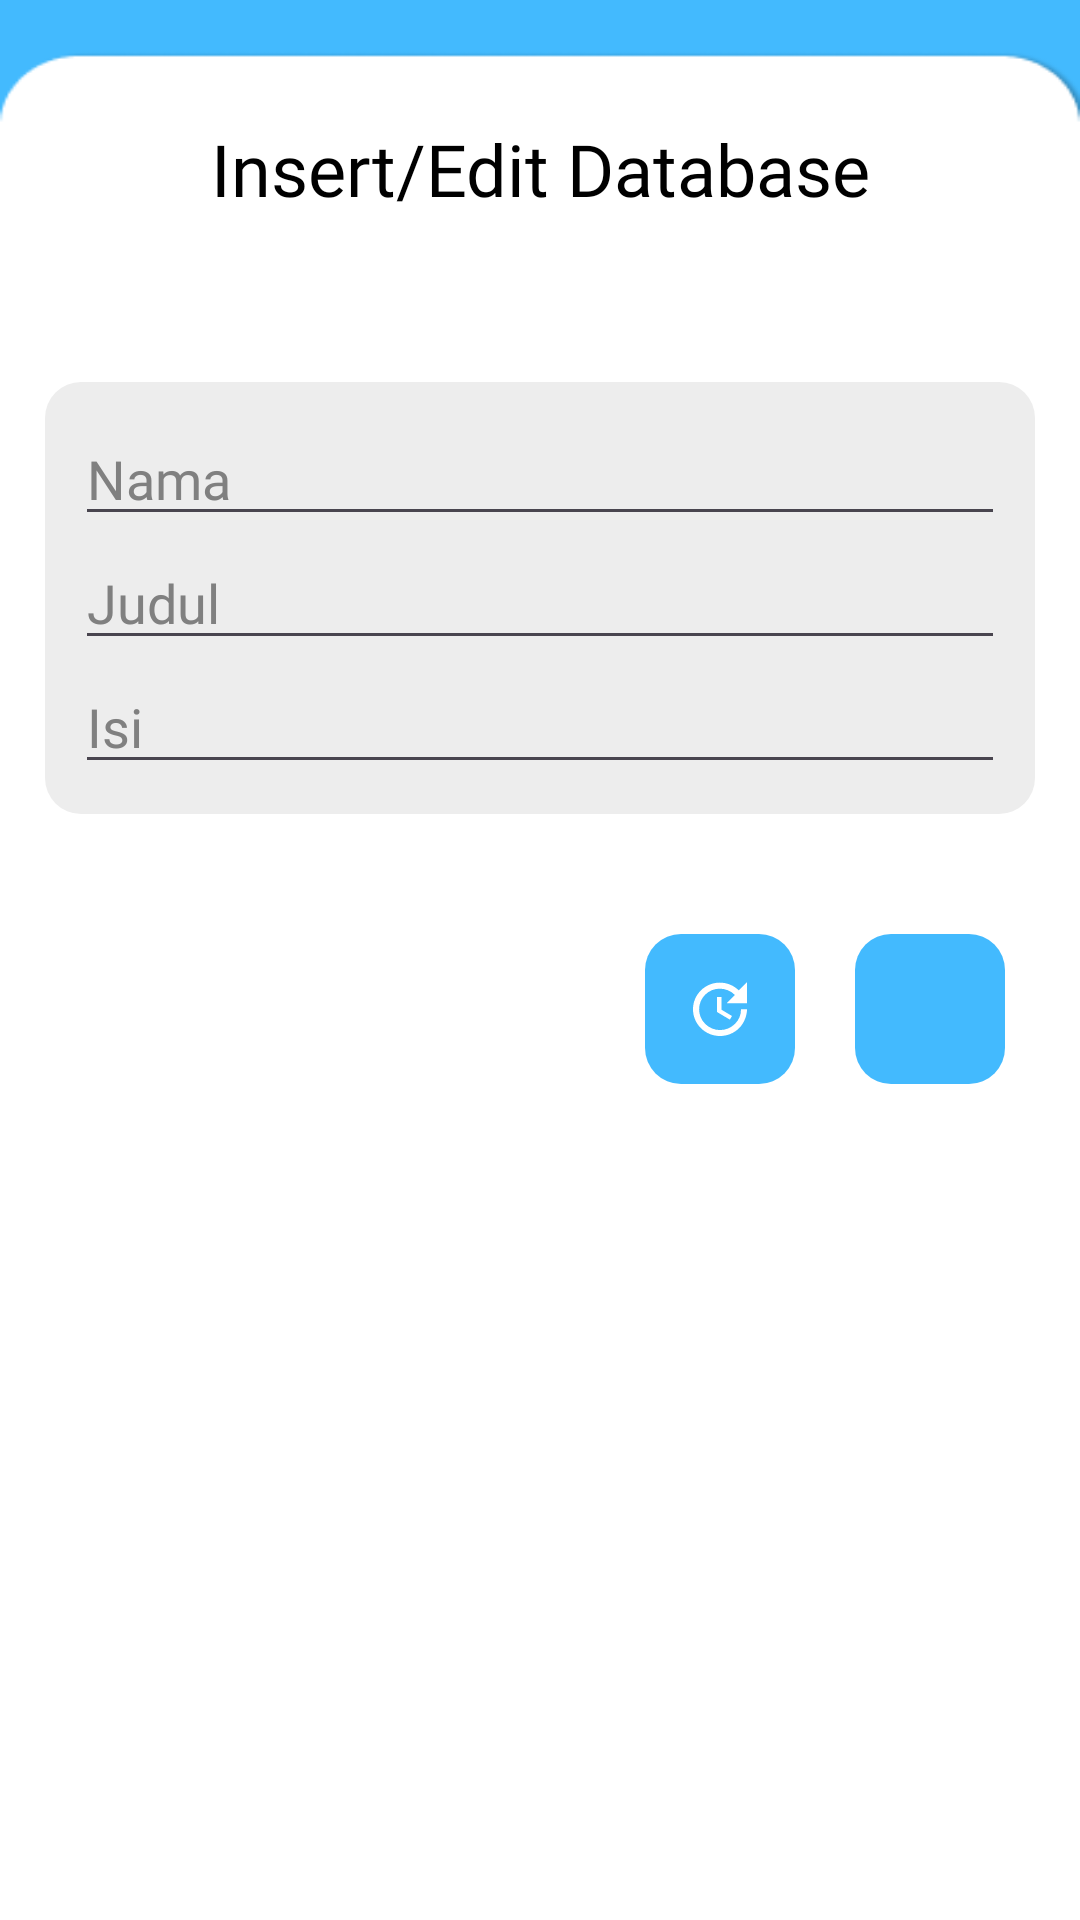

The Android layout XML behind this screen, and the referenced resources:
<!-- AndroidManifest.xml: application theme Theme._14Okt -->
<!-- res/layout/activity_second.xml -->
<?xml version="1.0" encoding="utf-8"?>
<LinearLayout xmlns:android="http://schemas.android.com/apk/res/android"
    xmlns:app="http://schemas.android.com/apk/res-auto"
    android:orientation="vertical"
    xmlns:tools="http://schemas.android.com/tools"
    android:layout_width="match_parent"
    android:layout_height="match_parent"
    android:gravity="center_horizontal"
    android:background="@drawable/frame"
    tools:context=".ui.SecondActivity">

    <TextView
        android:layout_width="match_parent"
        android:layout_height="wrap_content"
        android:fontFamily="@font/poppins_bold"
        android:layout_margin="40dp"
        android:textAlignment="center"
        android:textColor="@color/black"
        android:text="Insert/Edit Database"
        android:textSize="24dp" />

    <LinearLayout
        android:layout_width="match_parent"
        android:layout_height="wrap_content"
        android:background="@drawable/shapes2"
        android:orientation="vertical"
        android:layout_margin="15dp"
        android:padding="10dp">

        <EditText
            android:id="@+id/txt_name"
            android:layout_width="match_parent"
            android:layout_height="wrap_content"
            android:fontFamily="@font/poppins"
            android:textColor="@color/black"
            android:hint="Nama"
            android:textColorHint="@color/gray"/>

        <EditText
            android:id="@+id/txt_desc"
            android:layout_width="match_parent"
            android:textColor="@color/black"
            android:layout_height="wrap_content"
            android:hint="Judul"
            android:textColorHint="@color/gray"
            android:fontFamily="@font/poppins" />

        <EditText
            android:id="@+id/txt_title"
            android:layout_width="match_parent"
            android:layout_height="wrap_content"
            android:textColor="@color/black"
            android:textColorHint="@color/gray"
            android:hint="Isi"
            android:fontFamily="@font/poppins" />
    </LinearLayout>


    <LinearLayout
        android:layout_width="wrap_content"
        android:layout_height="match_parent"
        android:orientation="horizontal"
        android:layout_gravity="end"
        android:layout_margin="25dp">

        <ImageButton
            android:id="@+id/btn_update"
            android:layout_width="50dp"
            android:layout_height="50dp"
            android:layout_marginEnd="20dp"
            android:background="@drawable/shape3"
            android:fontFamily="@font/poppins"
            android:src="@drawable/update"/>

        <ImageButton
            android:id="@+id/btnnn"
            android:layout_width="50dp"
            android:layout_height="50dp"
            android:fontFamily="@font/poppins"
            android:background="@drawable/shape3"
            android:src="@drawable/add"/>

    </LinearLayout>





</LinearLayout>
<!-- resources referenced by this layout -->
<resources>
  <color name="black">#FF000000</color>
  <color name="gray">#808080</color>
  <!-- drawable frame: png bitmap (drawable, 4550 bytes) -->
  <!-- drawable shape3 (drawable) -->
  <shape xmlns:android="http://schemas.android.com/apk/res/android"
      android:shape="rectangle">
      <solid android:color="@color/biru" />
      <corners android:radius="12dp" /> 
  </shape>
  <!-- drawable shapes2 (drawable) -->
  <shape xmlns:android="http://schemas.android.com/apk/res/android"
      android:shape="rectangle">
      <solid android:color="#EDEDED" />
      <corners android:radius="12dp" /> 
  </shape>
  <!-- drawable update (drawable) -->
  <vector android:height="24dp" android:tint="@color/white"
      android:viewportHeight="24" android:viewportWidth="24"
      android:width="24dp" xmlns:android="http://schemas.android.com/apk/res/android">
      <path android:fillColor="@color/white" android:pathData="M21,10.12h-6.78l2.74,-2.82c-2.73,-2.7 -7.15,-2.8 -9.88,-0.1c-2.73,2.71 -2.73,7.08 0,9.79s7.15,2.71 9.88,0C18.32,15.65 19,14.08 19,12.1h2c0,1.98 -0.88,4.55 -2.64,6.29c-3.51,3.48 -9.21,3.48 -12.72,0c-3.5,-3.47 -3.53,-9.11 -0.02,-12.58s9.14,-3.47 12.65,0L21,3V10.12zM12.5,8v4.25l3.5,2.08l-0.72,1.21L11,13V8H12.5z"/>
  </vector>
  <style name="Theme._14Okt" parent="Base.Theme._14Okt" />
  <color name="biru">#43BAFE</color>
  <color name="white">#FFFFFFFF</color>
  <style name="Base.Theme._14Okt" parent="Theme.Material3.DayNight.NoActionBar">
          
          
      </style>
</resources>
